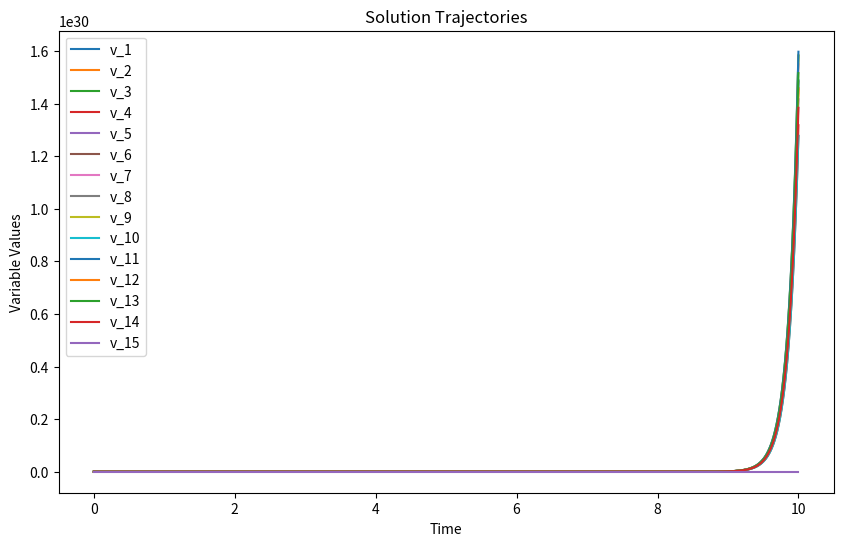

Reproduce this figure in Python.
import numpy as np
from scipy.integrate import odeint
import matplotlib.pyplot as plt

# A行列とBベクトルの定義
A = np.random.rand(14, 14)  # 仮の14x14のランダム行列
B = np.random.rand(14)      # 仮の14次元のランダムベクトル

# 微分方程式の定義
def system(variables, t):
    v = variables[:14]  # v_1 から v_14
    v15 = variables[14]  # v_15

    dVdt = np.dot(A, v) + B * v15
    return np.append(dVdt, v15)  # 0はv_15の微分を0に設定

# 初期条件の設定
initial_conditions = np.random.rand(15)

# 時間の範囲を指定
time = np.linspace(0, 10, 1000)

# 微分方程式を解く
solution = odeint(system, initial_conditions, time)

# 結果のプロット
plt.figure(figsize=(10, 6))
for i in range(15):
    plt.plot(time, solution[:, i], label=f"v_{i+1}")

plt.title("Solution Trajectories")
plt.xlabel("Time")
plt.ylabel("Variable Values")
plt.legend()
plt.show()